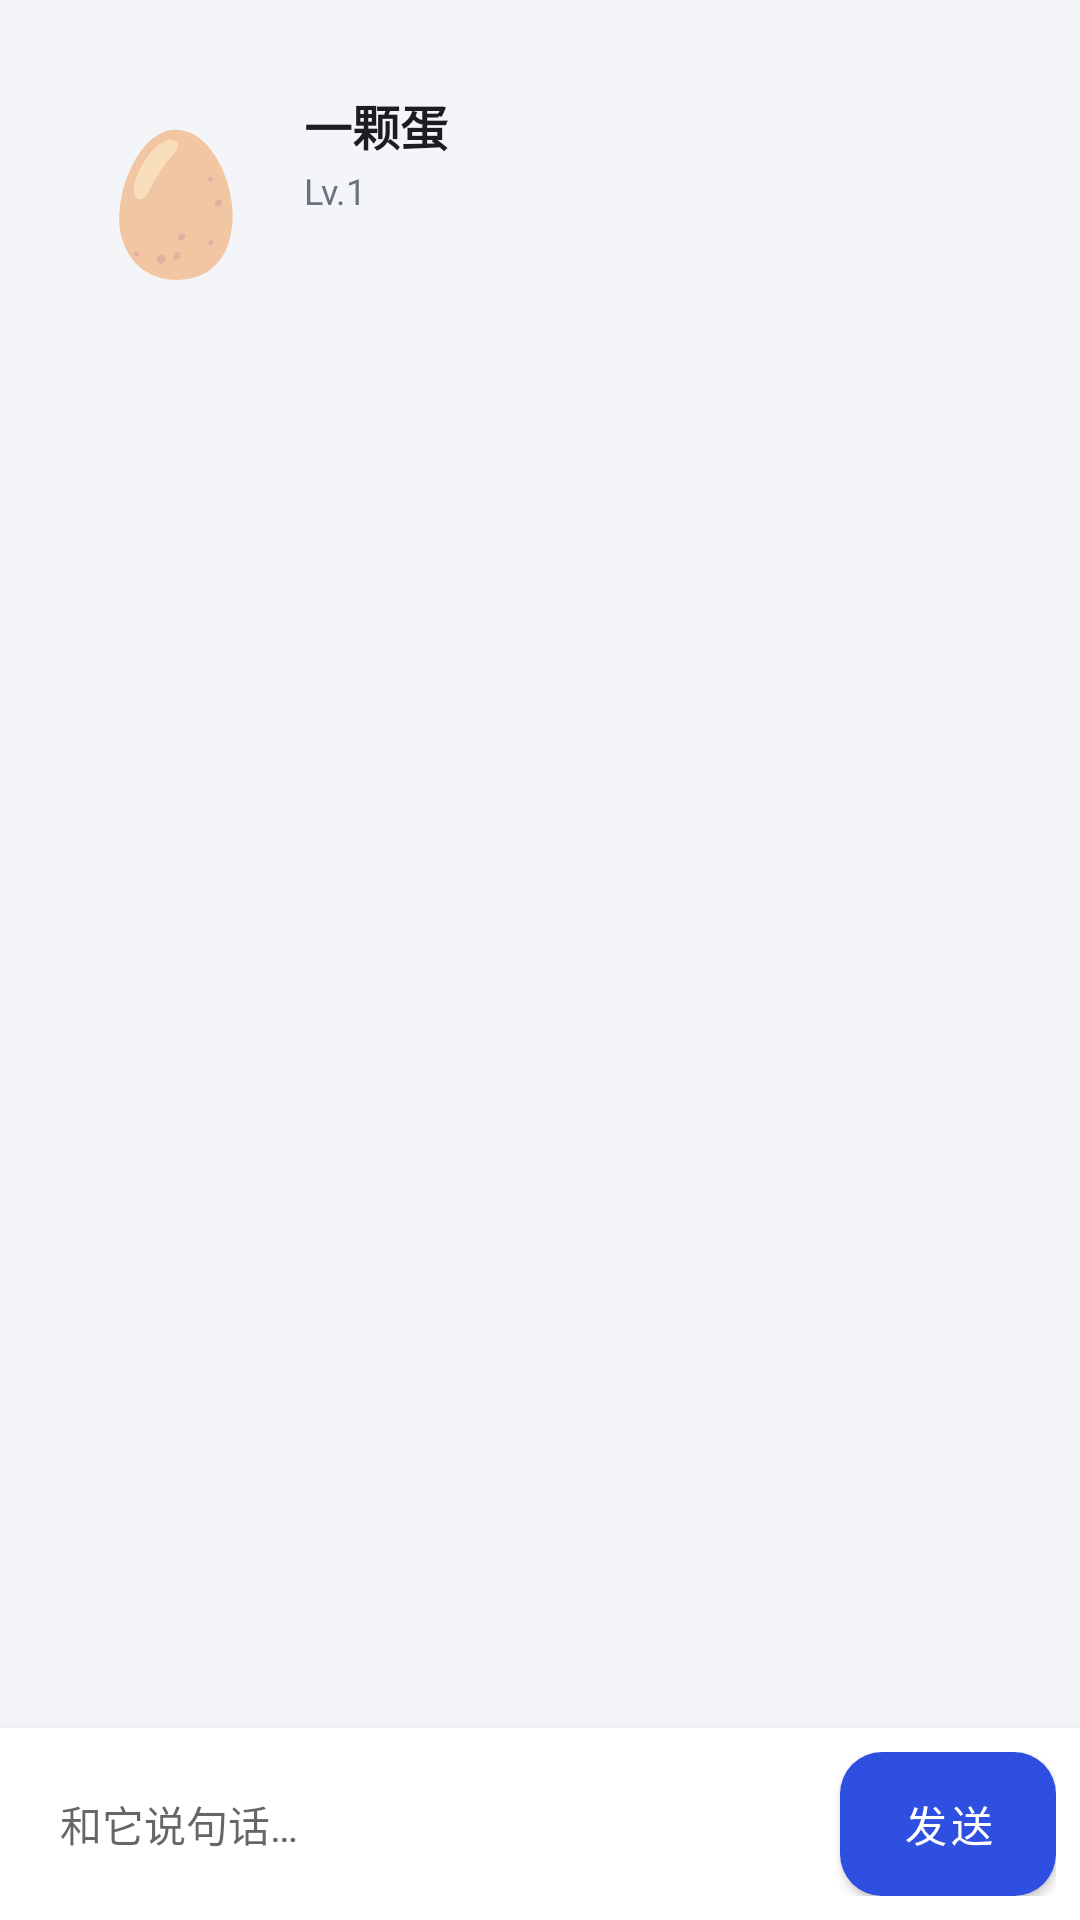

Produce the Android XML layout that renders to this screen, including the resource entries it uses.
<!-- AndroidManifest.xml: activity theme Theme.CaptureWords.Sub -->
<!-- res/layout/activity_pet.xml -->
<?xml version="1.0" encoding="utf-8"?>
<LinearLayout xmlns:android="http://schemas.android.com/apk/res/android"
    android:layout_width="match_parent"
    android:layout_height="match_parent"
    android:background="?attr/appBg"
    android:orientation="vertical">

    <LinearLayout
        android:layout_width="match_parent"
        android:layout_height="wrap_content"
        android:layout_marginLeft="14dp"
        android:layout_marginTop="14dp"
        android:layout_marginRight="14dp"
        android:background="?attr/cardBackground"
        android:gravity="center_vertical"
        android:orientation="horizontal"
        android:padding="16dp">

        <TextView
            android:id="@+id/tvEmoji"
            android:layout_width="wrap_content"
            android:layout_height="wrap_content"
            android:text="🥚"
            android:textSize="46sp" />

        <LinearLayout
            android:layout_width="0dp"
            android:layout_height="wrap_content"
            android:layout_marginLeft="14dp"
            android:layout_weight="1"
            android:orientation="vertical">

            <TextView
                android:id="@+id/tvPetName"
                android:layout_width="wrap_content"
                android:layout_height="wrap_content"
                android:text="一颗蛋"
                android:textColor="?attr/textMain"
                android:textSize="16sp"
                android:textStyle="bold" />

            <TextView
                android:id="@+id/tvPetLevel"
                android:layout_width="wrap_content"
                android:layout_height="wrap_content"
                android:layout_marginTop="2dp"
                android:text="Lv.1"
                android:textColor="?attr/textSub"
                android:textSize="12sp" />

            <ProgressBar
                android:id="@+id/pbExp"
                style="?android:attr/progressBarStyleHorizontal"
                android:layout_width="match_parent"
                android:layout_height="6dp"
                android:layout_marginTop="6dp"
                android:max="100"
                android:progress="0"
                android:progressTint="?attr/colorPrimary"
                android:progressBackgroundTint="?attr/lineColor" />

            <TextView
                android:id="@+id/tvPetHint"
                android:layout_width="wrap_content"
                android:layout_height="wrap_content"
                android:layout_marginTop="4dp"
                android:text=""
                android:textColor="?attr/textTertiary"
                android:textSize="11sp" />
        </LinearLayout>
    </LinearLayout>

    <ScrollView
        android:id="@+id/scrollChat"
        android:layout_width="match_parent"
        android:layout_height="0dp"
        android:layout_marginTop="10dp"
        android:layout_weight="1">

        <LinearLayout
            android:id="@+id/chatContainer"
            android:layout_width="match_parent"
            android:layout_height="wrap_content"
            android:orientation="vertical"
            android:paddingLeft="14dp"
            android:paddingRight="14dp"
            android:paddingBottom="10dp" />
    </ScrollView>

    <View
        android:layout_width="match_parent"
        android:layout_height="1dp"
        android:background="?attr/lineColor" />

    <LinearLayout
        android:layout_width="match_parent"
        android:layout_height="wrap_content"
        android:background="@color/card"
        android:gravity="center_vertical"
        android:orientation="horizontal"
        android:padding="8dp">

        <EditText
            android:id="@+id/etMsg"
            android:layout_width="0dp"
            android:layout_height="wrap_content"
            android:layout_weight="1"
            android:background="@drawable/bg_soft"
            android:hint="和它说句话…"
            android:inputType="text"
            android:maxLines="3"
            android:paddingLeft="12dp"
            android:paddingTop="10dp"
            android:paddingRight="12dp"
            android:paddingBottom="10dp"
            android:textSize="14sp" />

        <Button
            android:id="@+id/btnSend"
            style="@style/Widget.BrandButton"
            android:layout_width="wrap_content"
            android:layout_height="wrap_content"
            android:layout_marginLeft="8dp"
            android:minWidth="72dp"
            android:text="发送" />
    </LinearLayout>

</LinearLayout>
<!-- resources referenced by this layout -->
<resources>
  <color name="card">#FFFFFF</color>
  <style name="Widget.BrandButton" parent="Widget.MaterialComponents.Button">
          <item name="cornerRadius">?attr/btnCorner</item>
          <item name="strokeWidth">?attr/btnStroke</item>
          <item name="strokeColor">?attr/lineColor</item>
          <item name="android:paddingTop">12dp</item>
          <item name="android:paddingBottom">12dp</item>
          <item name="android:insetTop">0dp</item>
          <item name="android:insetBottom">0dp</item>
          <item name="android:textSize">14sp</item>
          <item name="backgroundTint">?attr/colorPrimary</item>
          <item name="android:textColor">?attr/colorOnPrimary</item>
      </style>
  <style name="Theme.CaptureWords.Sub" parent="Theme.MaterialComponents.Light.DarkActionBar">
          <item name="colorPrimary">@color/brand</item>
          <item name="colorPrimaryVariant">@color/brand_dark</item>
          <item name="colorOnPrimary">@color/white</item>
          <item name="colorSecondary">@color/brand</item>
          <item name="colorSecondaryVariant">@color/brand_dark</item>
          <item name="colorOnSecondary">@color/white</item>
          <item name="android:statusBarColor" tools:targetApi="l">@color/brand_dark</item>
          <item name="android:windowBackground">@color/app_bg</item>
  
          <item name="appBg">@color/app_bg</item>
          <item name="cardBackground">@drawable/bg_card</item>
          <item name="textMain">@color/text_primary</item>
          <item name="textSub">@color/text_secondary</item>
          <item name="textTertiary">@color/text_tertiary</item>
          <item name="lineColor">@color/line</item>
          <item name="cardSolid">@color/card</item>
          <item name="toolbarBg">@drawable/bg_toolbar</item>
          <item name="btnCorner">14dp</item>
          <item name="btnStroke">0dp</item>
      </style>
  <color name="brand">#2F4FE0</color>
  <color name="brand_dark">#23379F</color>
  <color name="white">#FFFFFFFF</color>
  <color name="app_bg">#F4F5F9</color>
  <color name="text_primary">#1B1D23</color>
  <color name="text_secondary">#6B7280</color>
  <color name="text_tertiary">#9AA1AE</color>
  <color name="line">#EDEFF4</color>
  <!-- drawable bg_toolbar (drawable) -->
  <?xml version="1.0" encoding="utf-8"?>
  <shape xmlns:android="http://schemas.android.com/apk/res/android"
      android:shape="rectangle">
      <gradient
          android:angle="0"
          android:endColor="#FF2F4FE0"
          android:startColor="#FF1E3AA8"
          android:type="linear" />
  </shape>
</resources>
